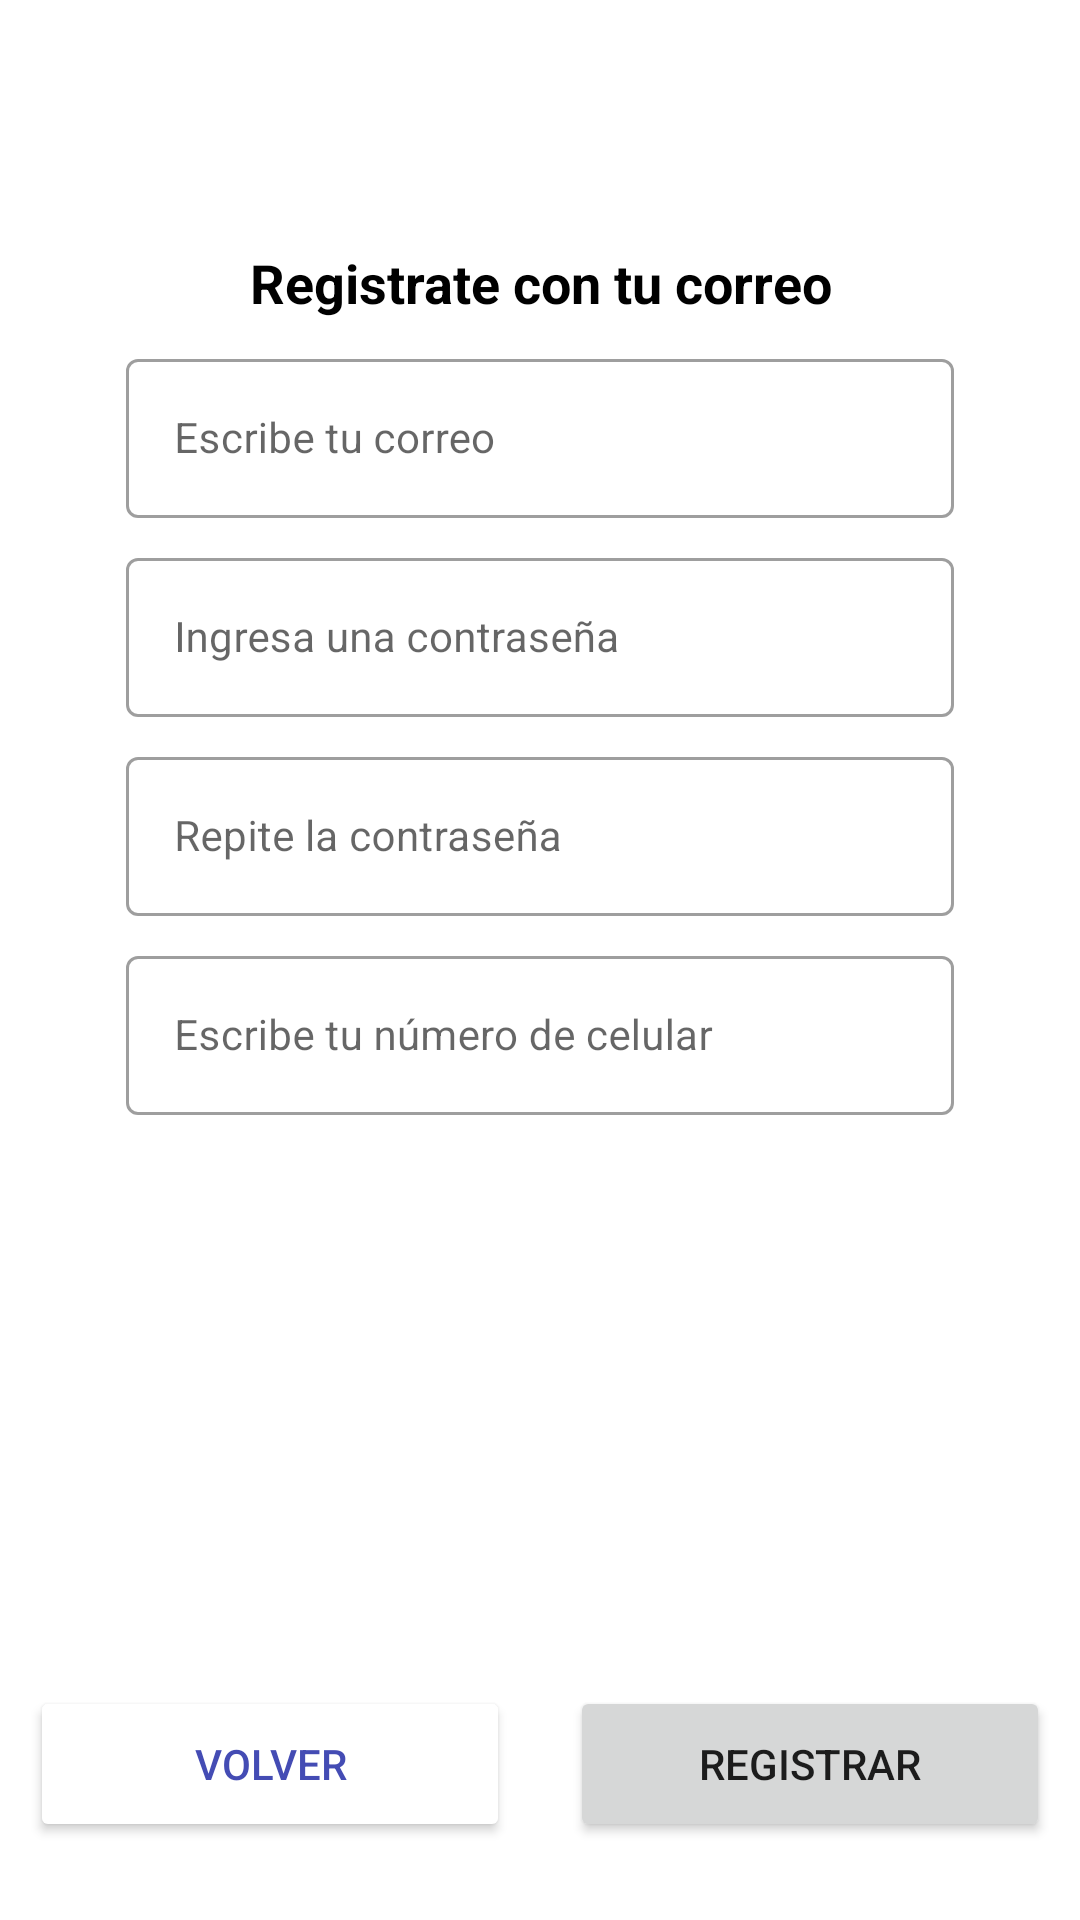

Android layout source for this screen:
<!-- AndroidManifest.xml: application theme Theme.Mascotapp -->
<!-- res/layout/activity_registro.xml -->
<?xml version="1.0" encoding="utf-8"?>
<androidx.constraintlayout.widget.ConstraintLayout xmlns:android="http://schemas.android.com/apk/res/android"
    xmlns:app="http://schemas.android.com/apk/res-auto"
    xmlns:tools="http://schemas.android.com/tools"
    android:layout_width="match_parent"
    android:layout_height="match_parent"
    android:background="@color/white"
    tools:context=".vistas.RegistroActivity">


    <LinearLayout
        android:layout_marginTop="?attr/actionBarSize"
        android:orientation="vertical"
        android:layout_width="match_parent"
        android:layout_height="match_parent">

        <TextView
            android:layout_marginTop="26dp"
            android:textColor="@color/black"
            android:textSize="18sp"
            android:textStyle="bold"
            android:gravity="center"
            android:text="Registrate con tu correo"
            android:layout_width="match_parent"
            android:layout_height="wrap_content"/>


        <com.google.android.material.textfield.TextInputLayout
            android:id="@+id/edtEmail"
            style="@style/Widget.MaterialComponents.TextInputLayout.OutlinedBox"
            android:layout_width="match_parent"
            android:layout_height="wrap_content"
            android:layout_marginStart="42dp"
            android:layout_marginTop="8dp"

            android:layout_marginEnd="42dp"

            android:hint="Escribe tu correo">

            <com.google.android.material.textfield.TextInputEditText
                android:layout_width="match_parent"
                android:layout_height="wrap_content"
                android:inputType="text"
                android:textSize="14sp" />

        </com.google.android.material.textfield.TextInputLayout>


        <com.google.android.material.textfield.TextInputLayout
            android:id="@+id/edtPassword"
            style="@style/Widget.MaterialComponents.TextInputLayout.OutlinedBox"
            android:layout_width="match_parent"
            android:layout_height="wrap_content"
            android:layout_marginStart="42dp"
            android:layout_marginTop="8dp"

            android:layout_marginEnd="42dp"

            android:hint="Ingresa una contraseña">

            <com.google.android.material.textfield.TextInputEditText
                android:layout_width="match_parent"
                android:layout_height="wrap_content"
                android:inputType="textPassword"
                android:textSize="14sp" />

        </com.google.android.material.textfield.TextInputLayout>


        <com.google.android.material.textfield.TextInputLayout
            android:id="@+id/edtPassword2"
            style="@style/Widget.MaterialComponents.TextInputLayout.OutlinedBox"
            android:layout_width="match_parent"
            android:layout_height="wrap_content"
            android:layout_marginStart="42dp"
            android:layout_marginTop="8dp"

            android:layout_marginEnd="42dp"

            android:hint="Repite la contraseña">

            <com.google.android.material.textfield.TextInputEditText
                android:layout_width="match_parent"
                android:layout_height="wrap_content"
                android:inputType="textPassword"
                android:textSize="14sp" />

        </com.google.android.material.textfield.TextInputLayout>


        <com.google.android.material.textfield.TextInputLayout
            android:id="@+id/edtNumeroCelular"
            style="@style/Widget.MaterialComponents.TextInputLayout.OutlinedBox"
            android:layout_width="match_parent"
            android:layout_height="wrap_content"
            android:layout_marginStart="42dp"
            android:layout_marginTop="8dp"

            android:layout_marginEnd="42dp"

            android:hint="Escribe tu número de celular">

            <com.google.android.material.textfield.TextInputEditText
                android:layout_width="match_parent"
                android:layout_height="wrap_content"
                android:inputType="number"
                android:textSize="14sp" />

        </com.google.android.material.textfield.TextInputLayout>


        <LinearLayout
            android:layout_marginBottom="26dp"
            android:layout_gravity="bottom"
            android:gravity="bottom"
            android:weightSum="100"
            android:orientation="horizontal"
            android:layout_width="match_parent"
            android:layout_height="match_parent"
            >

            <Button
                android:layout_marginStart="10dp"
                android:layout_marginEnd="10dp"
                android:id="@+id/btnVolver"
                android:textColor="@color/blue"
                android:text="volver"
                android:backgroundTint="@color/white"
                android:layout_weight="50"
                android:layout_width="0dp"
                android:layout_height="52dp"
                />

            <Button
                android:layout_marginStart="10dp"
                android:layout_marginEnd="10dp"
                android:id="@+id/btnRegistrar"
                android:text="Registrar"
                android:layout_weight="50"
                android:layout_width="0dp"
                android:layout_height="52dp"
                />

        </LinearLayout>

    </LinearLayout>



</androidx.constraintlayout.widget.ConstraintLayout>
<!-- resources referenced by this layout -->
<resources>
  <color name="black">#FF000000</color>
  <color name="blue">#444cb4</color>
  <color name="white">#FFFFFFFF</color>
  <style name="Theme.Mascotapp" parent="Theme.MaterialComponents.DayNight.NoActionBar">
          
          <item name="colorPrimary">@color/verdeclaroq</item>
          <item name="colorPrimaryVariant">@color/verdepastelq</item>
          <item name="colorOnPrimary">@color/negroq</item>
          
          <item name="colorSecondary">@color/verdeq</item>
          <item name="colorSecondaryVariant">@color/verdepastelq</item>
          <item name="colorOnSecondary">@color/negroq</item>
          
          <item name="android:statusBarColor" tools:targetApi="l">?attr/colorPrimaryVariant</item>
          
      </style>
  <color name="verdeclaroq">#93b504</color>
  <color name="verdepastelq">#ccd885</color>
  <color name="negroq">#000900</color>
  <color name="verdeq">#195622</color>
</resources>
